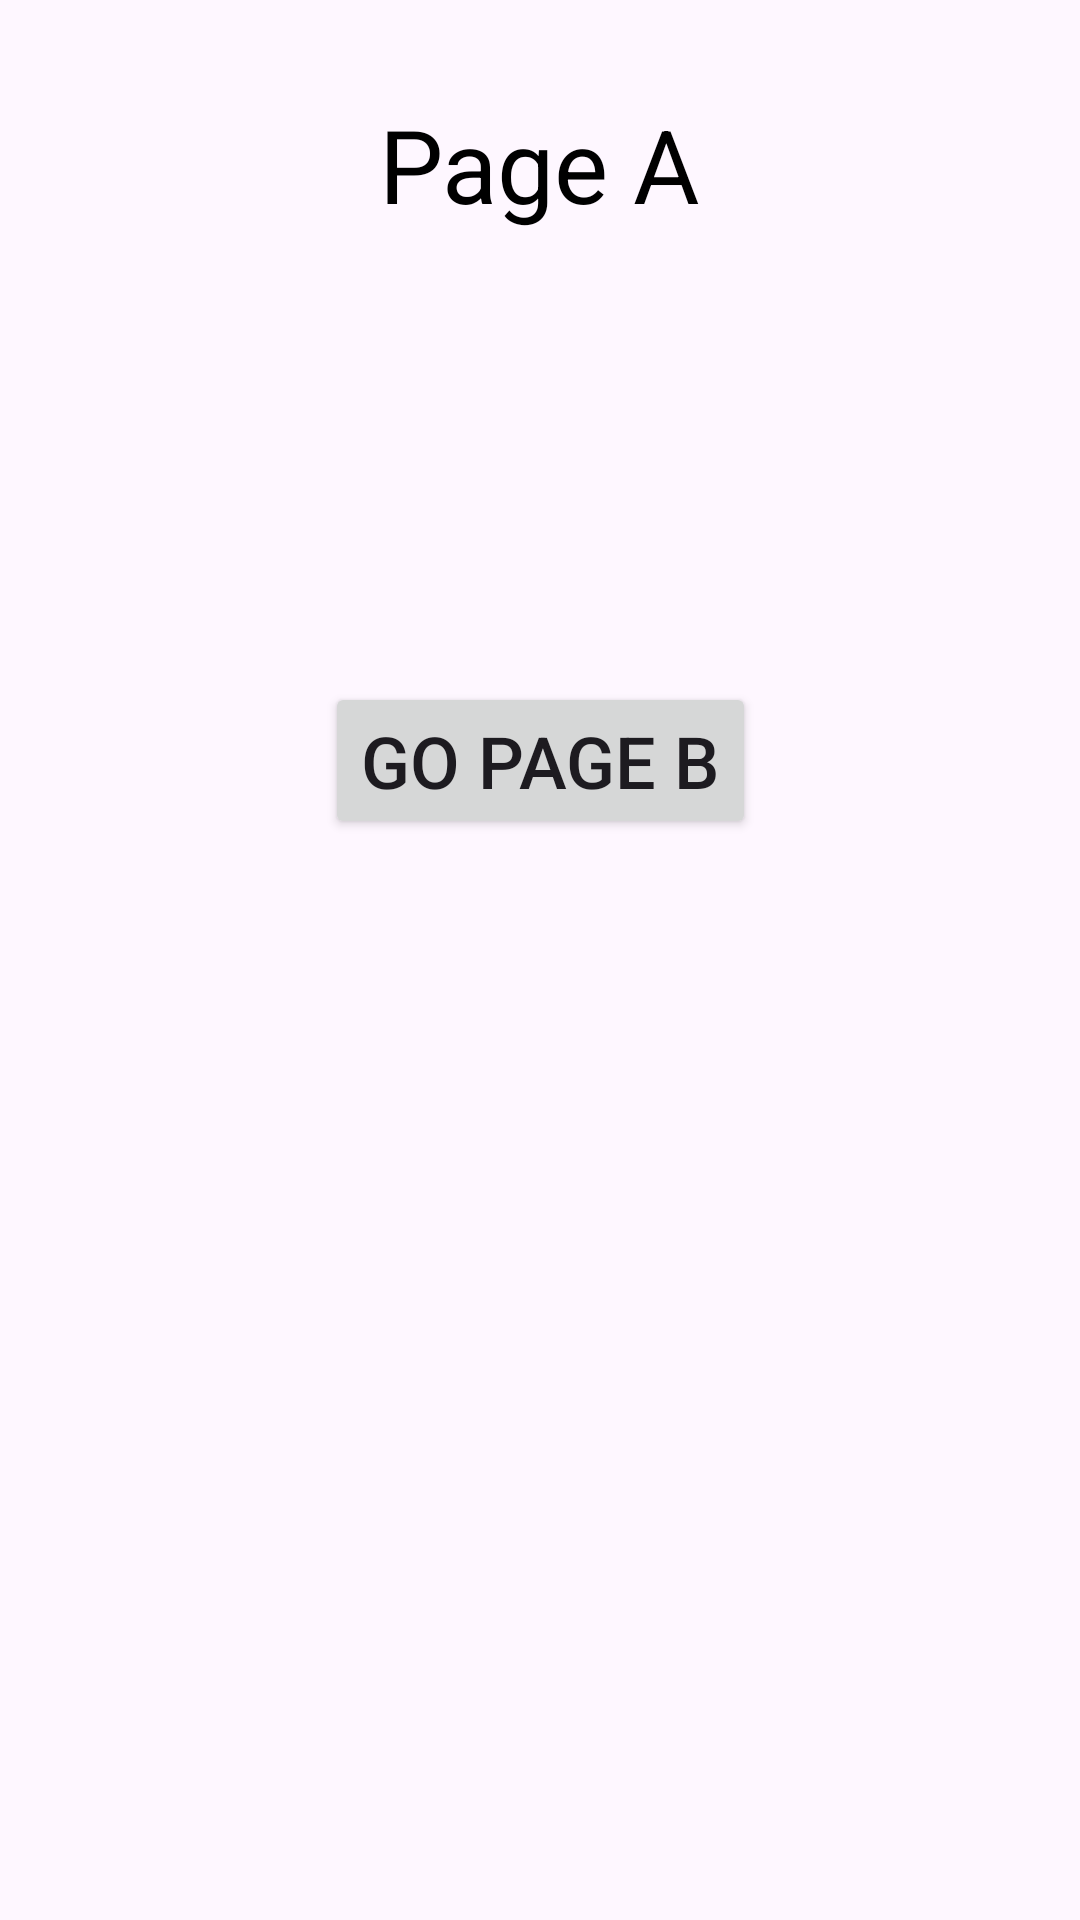

Produce the Android XML layout that renders to this screen, including the resource entries it uses.
<!-- AndroidManifest.xml: application theme Theme.AndroidNavigationExample -->
<!-- res/layout/fragment_a.xml -->
<?xml version="1.0" encoding="utf-8"?>
<androidx.constraintlayout.widget.ConstraintLayout xmlns:android="http://schemas.android.com/apk/res/android"
    xmlns:app="http://schemas.android.com/apk/res-auto"
    xmlns:tools="http://schemas.android.com/tools"
    android:layout_width="match_parent"
    android:layout_height="match_parent"
    tools:context=".FragmentA">

    <TextView
        android:id="@+id/textView"
        android:layout_width="wrap_content"
        android:layout_height="wrap_content"
        android:layout_marginTop="32dp"
        android:text="Page A"
        android:textColor="@color/black"
        android:textSize="34sp"
        app:layout_constraintEnd_toEndOf="parent"
        app:layout_constraintHorizontal_bias="0.5"
        app:layout_constraintStart_toStartOf="parent"
        app:layout_constraintTop_toTopOf="parent" />

    <Button
        android:id="@+id/fragment_b_button"
        android:layout_width="wrap_content"
        android:layout_height="wrap_content"
        android:layout_marginTop="150dp"
        android:text="Go Page B"
        android:textSize="24sp"
        app:layout_constraintEnd_toEndOf="parent"
        app:layout_constraintHorizontal_bias="0.5"
        app:layout_constraintStart_toStartOf="parent"
        app:layout_constraintTop_toBottomOf="@+id/textView" />
</androidx.constraintlayout.widget.ConstraintLayout>
<!-- resources referenced by this layout -->
<resources>
  <style name="Theme.AndroidNavigationExample" parent="Base.Theme.AndroidNavigationExample" />
  <style name="Base.Theme.AndroidNavigationExample" parent="Theme.Material3.DayNight.NoActionBar">
          
          
      </style>
  <!-- not gathered from this repository: default colours our renderer supplied (Android Studio template values) -->
  <color name="black">#FF000000</color>
</resources>
